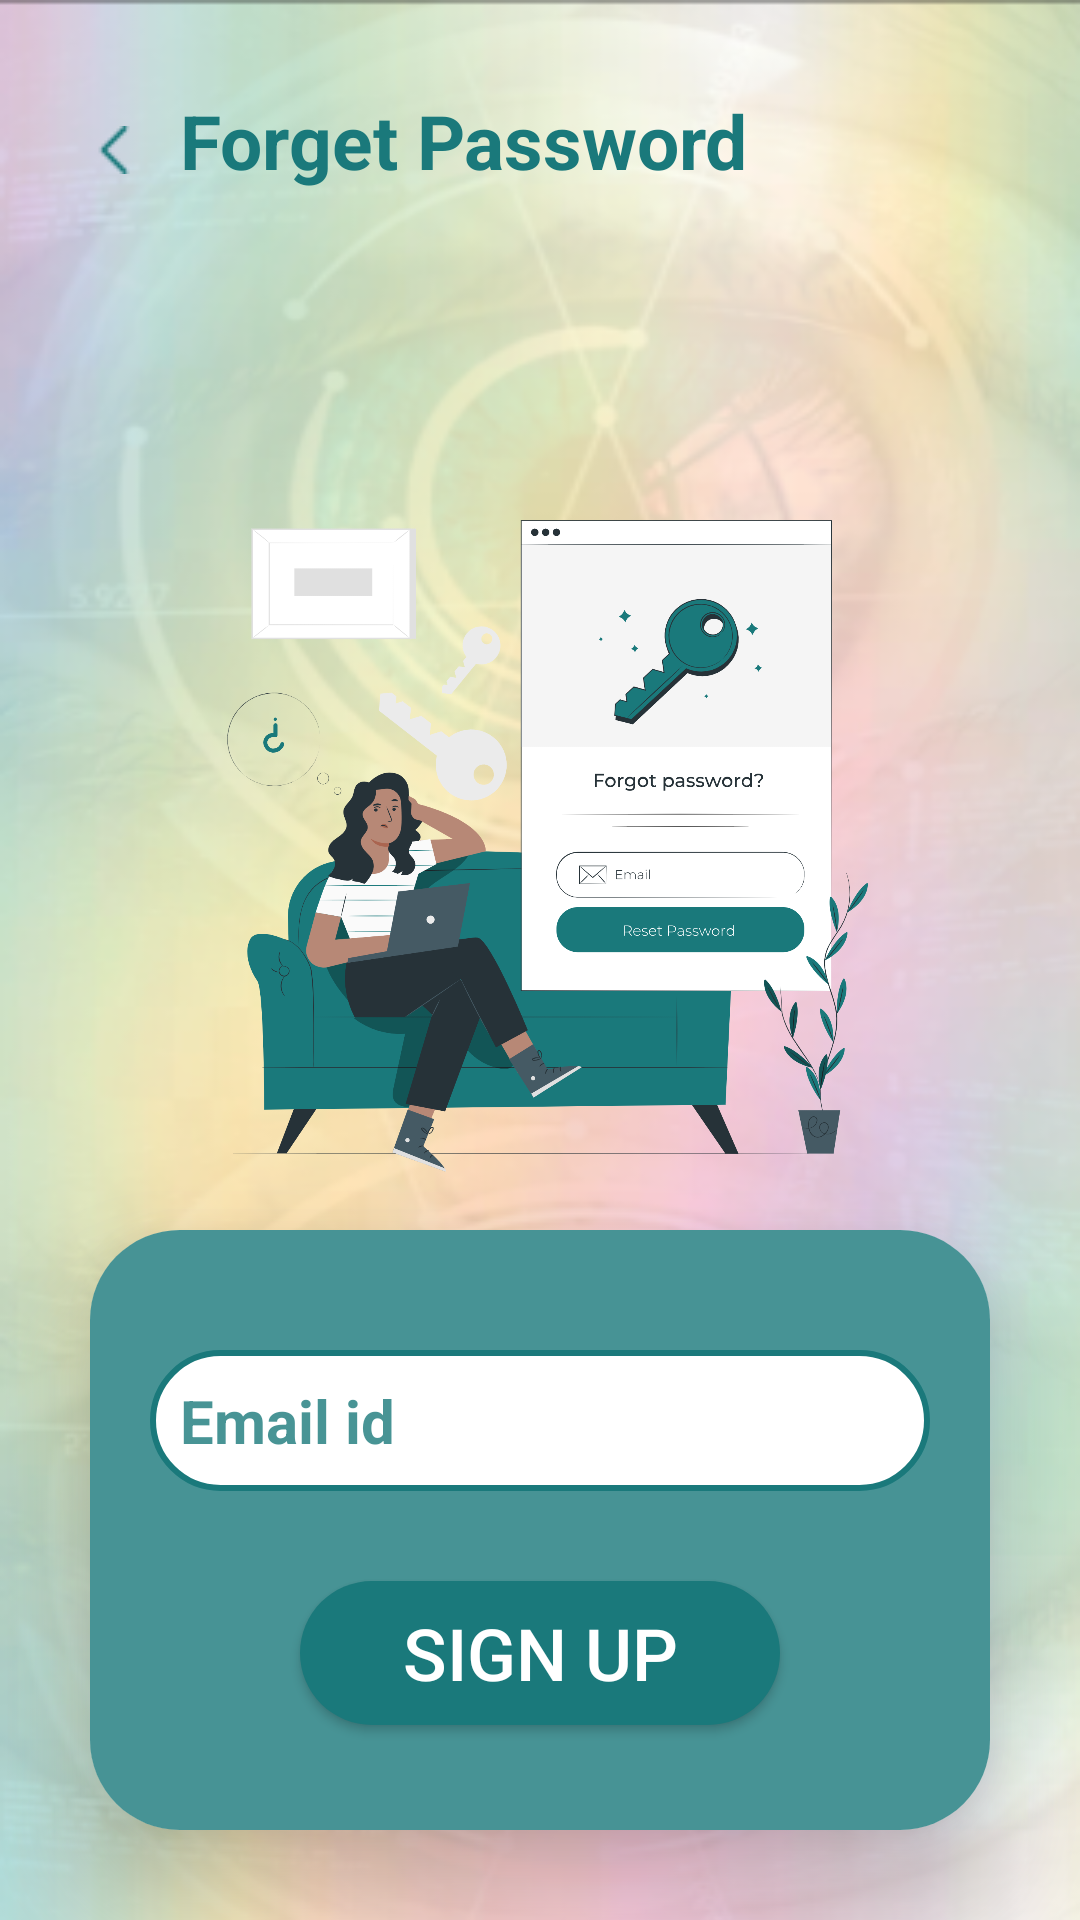

The Android layout XML behind this screen, and the referenced resources:
<!-- AndroidManifest.xml: application theme Theme.EyeDetectionApp -->
<!-- res/layout/activity_forget_password.xml -->
<?xml version="1.0" encoding="utf-8"?>
<LinearLayout
    xmlns:android="http://schemas.android.com/apk/res/android"
    xmlns:app="http://schemas.android.com/apk/res-auto"
    xmlns:tools="http://schemas.android.com/tools"
    android:id="@+id/main"
    android:layout_width="match_parent"
    android:layout_height="match_parent"
    android:background="@drawable/bgr"
    android:orientation="vertical"
    tools:context=".ForgetPasswordActivity">


    <RelativeLayout
        android:layout_width="match_parent"
        android:layout_height="100dp">

        <ImageView
            android:layout_width="wrap_content"
            android:layout_height="wrap_content"
            android:layout_centerVertical="true"
            android:layout_marginStart="30dp"
            android:src="@drawable/backblueicon" />

        <TextView
            android:layout_width="match_parent"
            android:layout_height="50dp"
            android:layout_gravity="center"
            android:layout_marginStart="60dp"
            android:layout_marginTop="30dp"
            android:text="Forget Password"
            android:textColor="@color/blue"
            android:textSize="25dp"
            android:textStyle="bold" />


    </RelativeLayout>

    <ImageView
        android:layout_width="match_parent"
        android:layout_marginTop="50dp"
        android:layout_height="250dp"
        android:src="@drawable/forgotpassword" />

    <androidx.cardview.widget.CardView
        android:layout_width="300dp"
        android:layout_height="200dp"
        android:layout_margin="10dp"
        app:cardCornerRadius="30dp"
        app:cardElevation="20dp"
        android:layout_gravity="center"
        android:background="@drawable/view">

        <LinearLayout
            android:layout_width="300dp"
            android:layout_height="200dp"
            android:layout_gravity="center_horizontal"
            android:background="@color/lightblue"
            android:orientation="vertical"
            android:padding="20dp">



            <EditText
                android:id="@+id/edtSignupEmail"
                android:layout_width="match_parent"
                android:layout_height="wrap_content"
                android:layout_gravity="center"
                android:layout_marginTop="20dp"
                android:background="@drawable/whiteedittextview"
                android:padding="10dp"
                android:hint="Email id"
                android:textColorHint="@color/lightblue"
                android:textSize="20dp"
                android:textStyle="bold"

                />






            <Button
                android:id="@+id/btnSignup"
                android:layout_width="match_parent"
                android:layout_height="wrap_content"
                android:layout_marginHorizontal="50dp"
                android:layout_marginTop="30dp"
                android:background="@drawable/blueedittextview"
                android:text="Sign UP"
                android:textColor="@color/white"
                android:textSize="24dp" />

        </LinearLayout>


    </androidx.cardview.widget.CardView>


</LinearLayout>
<!-- resources referenced by this layout -->
<resources>
  <color name="blue">#1A797B</color>
  <color name="lightblue">#CC1A797B</color>
  <color name="white">#FFFFFFFF</color>
  <!-- drawable backblueicon: png bitmap (drawable, 356 bytes) -->
  <!-- drawable bgr: png bitmap (drawable, 160335 bytes) -->
  <!-- drawable blueedittextview (drawable) -->
  <?xml version="1.0" encoding="utf-8"?>
  <shape xmlns:android="http://schemas.android.com/apk/res/android">
      <corners  android:radius="50dp"/>
      <solid android:color="#1A797B" />
  </shape>
  <!-- drawable forgotpassword: png bitmap (drawable, 375896 bytes) -->
  <!-- drawable view (drawable) -->
  <?xml version="1.0" encoding="UTF-8"?>
  <shape xmlns:android="http://schemas.android.com/apk/res/android" android:id="@+id/listview_background_shape">
      <stroke android:color="#1A797B" android:width="2dp"/>
      <padding android:left="2dp"
          android:top="2dp"
          android:right="2dp"
          android:bottom="2dp" />
      <corners android:radius="20dp" />
      <solid android:color="#801A797B" />
  </shape>
  <!-- drawable whiteedittextview (drawable) -->
  <?xml version="1.0" encoding="utf-8"?>
  <shape xmlns:android="http://schemas.android.com/apk/res/android">
      <corners  android:radius="50dp"/>
      <stroke android:color="#1A797B" android:width="2dp"/>
      <solid android:color="#FFFFFF" />
  </shape>
  <style name="Theme.EyeDetectionApp" parent="Base.Theme.EyeDetectionApp" />
  <style name="Base.Theme.EyeDetectionApp" parent="Theme.MaterialComponents.Light.NoActionBar">
          
          
      </style>
</resources>
